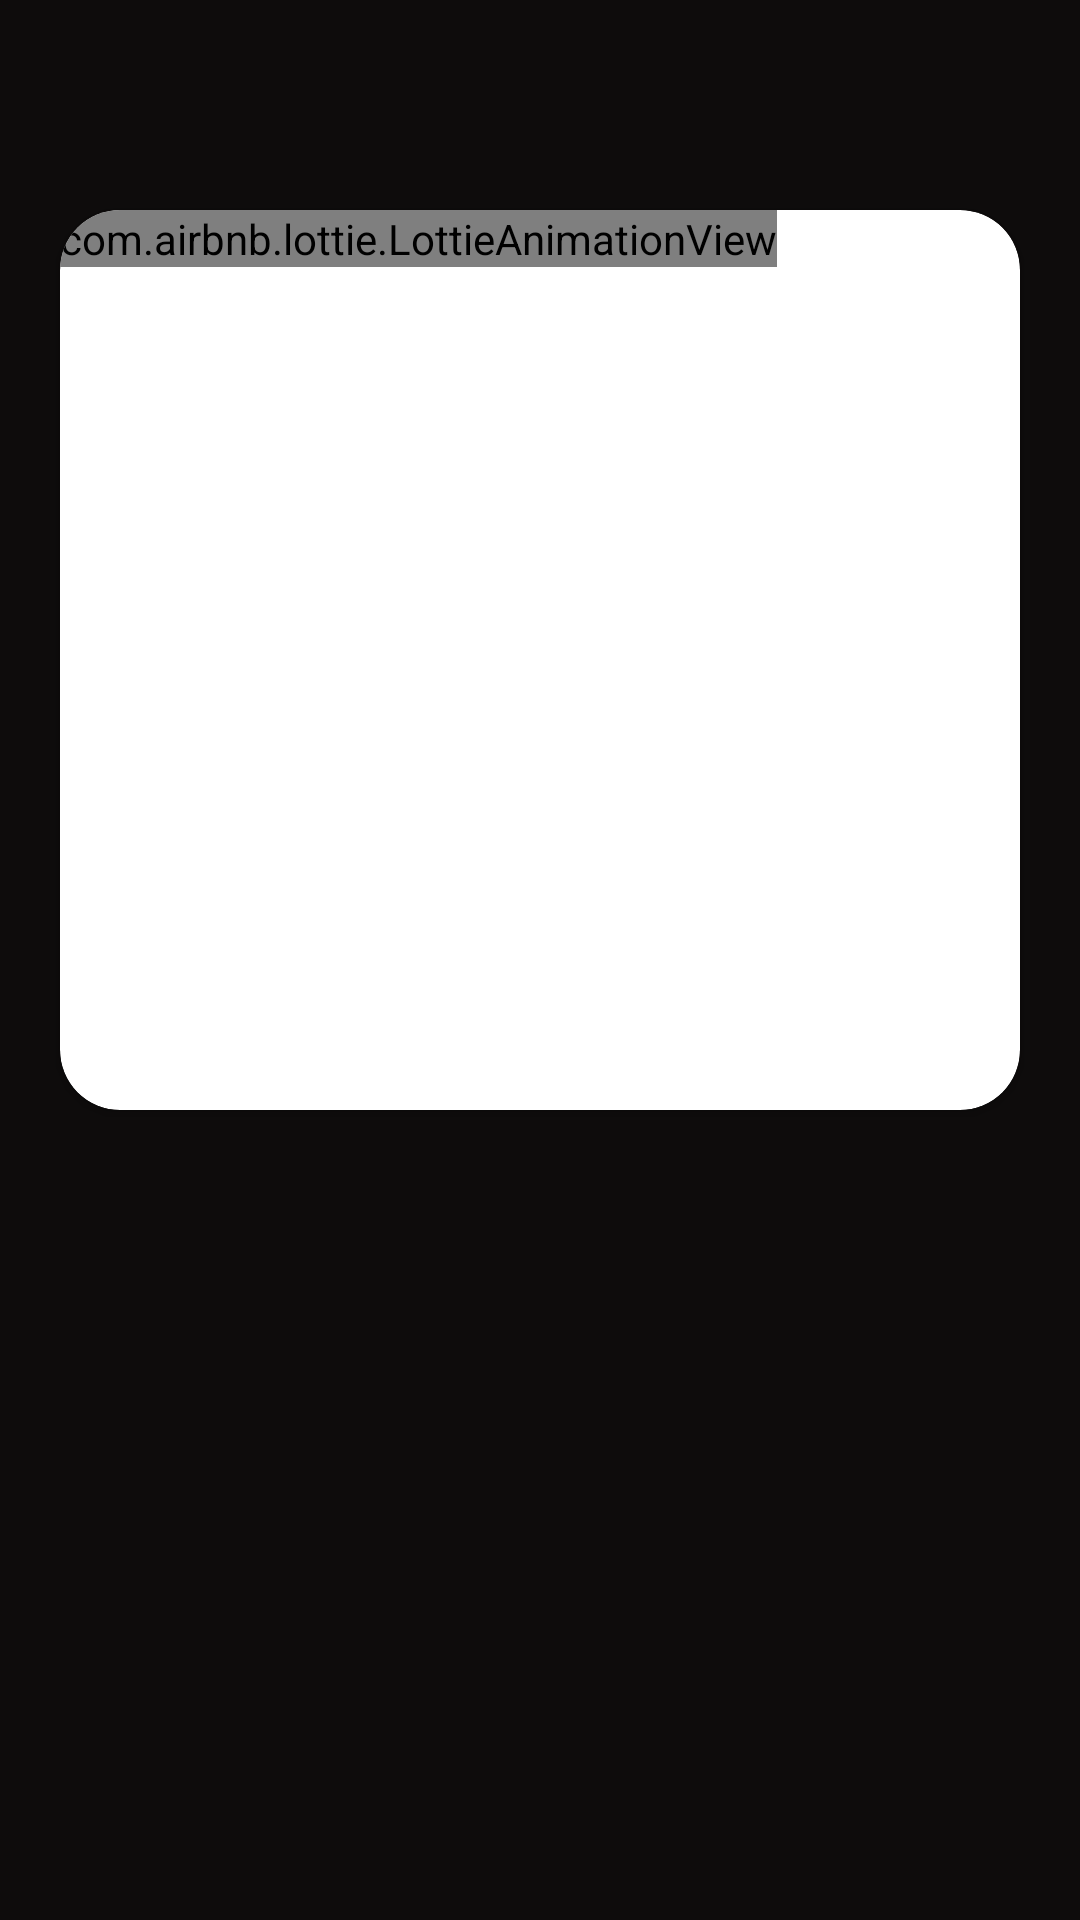

Layout XML and referenced resources for this Android screen:
<!-- AndroidManifest.xml: application theme Theme.Urok_DZ4_2 -->
<!-- res/layout/fragment_on_board_pager.xml -->
<?xml version="1.0" encoding="utf-8"?>
<androidx.constraintlayout.widget.ConstraintLayout xmlns:android="http://schemas.android.com/apk/res/android"
    xmlns:app="http://schemas.android.com/apk/res-auto"
    xmlns:tools="http://schemas.android.com/tools"
    android:layout_width="match_parent"
    android:layout_height="match_parent"
    android:background="#0E0C0C"
    tools:context="com.danil.urok_dz4_2.ui.fragments.onboard.OnBoardPagingFragment">

    <androidx.cardview.widget.CardView
        android:id="@+id/card_view"
        android:layout_width="320dp"
        android:layout_height="300dp"
        android:layout_gravity="center_horizontal"
        android:layout_marginTop="70dp"
        app:cardCornerRadius="20dp"
        app:layout_constraintEnd_toEndOf="parent"
        app:layout_constraintStart_toStartOf="parent"
        app:layout_constraintTop_toTopOf="parent">

        <com.airbnb.lottie.LottieAnimationView
            android:id="@+id/lottie"
            android:layout_width="wrap_content"
            android:layout_height="wrap_content"
            app:lottie_autoPlay="true"
            app:lottie_loop="true" />

    </androidx.cardview.widget.CardView>

    <TextView
        android:id="@+id/on_txt"
        android:layout_width="wrap_content"
        android:layout_height="wrap_content"
        android:layout_gravity="center_horizontal"
        android:layout_marginTop="50dp"
        android:textColor="@color/white"
        android:textSize="20sp"
        app:layout_constraintEnd_toEndOf="parent"
        app:layout_constraintStart_toStartOf="parent"
        app:layout_constraintTop_toBottomOf="@id/card_view"
        tools:text="Aziz" />

</androidx.constraintlayout.widget.ConstraintLayout>
<!-- resources referenced by this layout -->
<resources>
  <color name="white">#FFFFFFFF</color>
  <style name="Theme.Urok_DZ4_2" parent="Theme.MaterialComponents.DayNight.DarkActionBar">
          
          <item name="colorPrimary">@color/purple_500</item>
          <item name="colorPrimaryVariant">@color/purple_700</item>
          <item name="colorOnPrimary">@color/white</item>
          
          <item name="colorSecondary">@color/teal_200</item>
          <item name="colorSecondaryVariant">@color/teal_700</item>
          <item name="colorOnSecondary">@color/black</item>
          
          <item name="android:statusBarColor">?attr/colorPrimaryVariant</item>
          
      </style>
  <color name="purple_500">#FF6200EE</color>
  <color name="purple_700">#FF3700B3</color>
  <color name="teal_200">#FF03DAC5</color>
  <color name="teal_700">#FF018786</color>
  <color name="black">#FF000000</color>
</resources>
